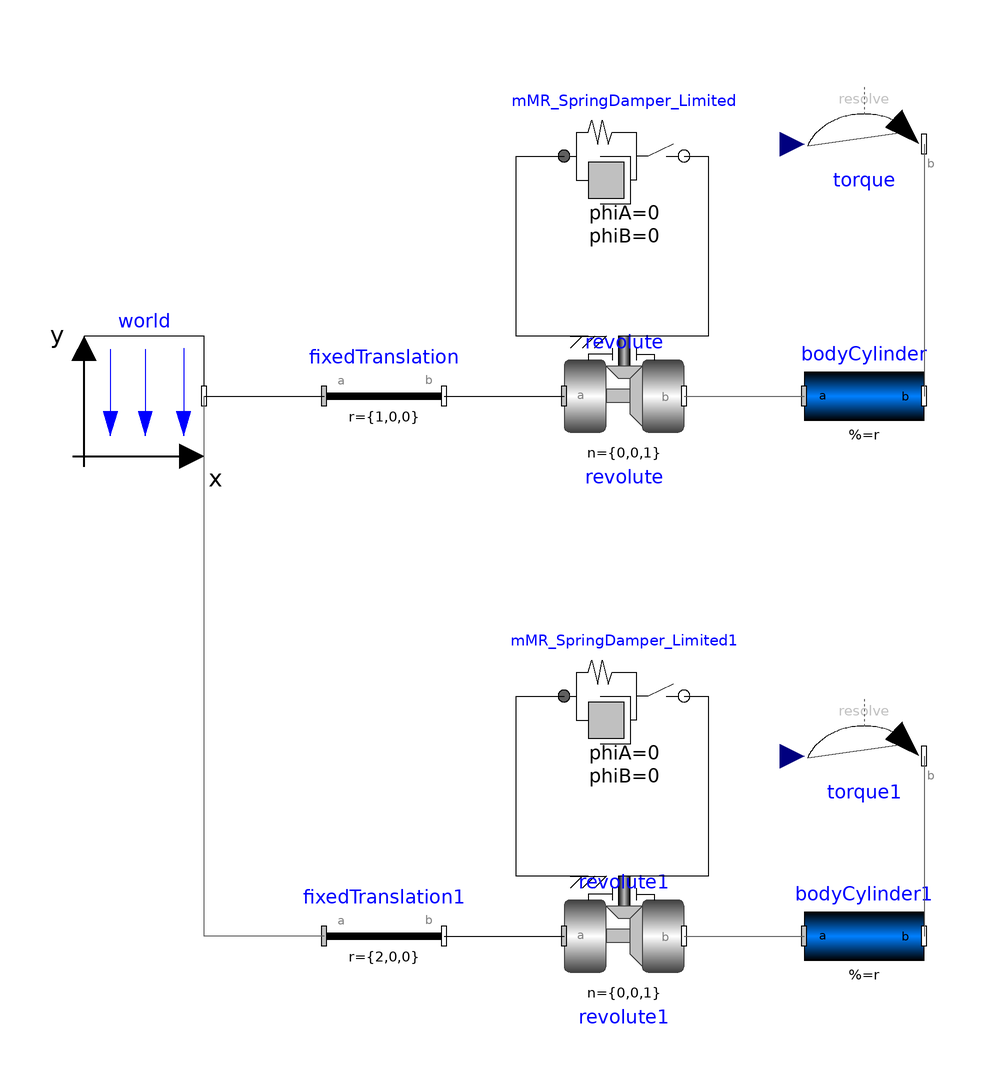

This picture is the connection diagram that the Modelica source below describes through its graphical annotations.

model MMR_SpringDamper_Limited_exe
  inner Modelica.Mechanics.MultiBody.World world annotation(
    Placement(visible = true, transformation(origin = {-90, 10}, extent = {{-10, -10}, {10, 10}}, rotation = 0)));
  Modelica.Mechanics.MultiBody.Joints.Revolute revolute(useAxisFlange = true)  annotation(
    Placement(visible = true, transformation(origin = {-10, 10}, extent = {{-10, -10}, {10, 10}}, rotation = 0)));
  Modelica.Mechanics.MultiBody.Parts.FixedTranslation fixedTranslation(r = {1, 0, 0})  annotation(
    Placement(visible = true, transformation(origin = {-50, 10}, extent = {{-10, -10}, {10, 10}}, rotation = 0)));
  Modelica.Mechanics.MultiBody.Parts.BodyCylinder bodyCylinder(r = {1, 0, 0})  annotation(
    Placement(visible = true, transformation(origin = {30, 10}, extent = {{-10, -10}, {10, 10}}, rotation = 0)));
  Modelica.Mechanics.MultiBody.Forces.WorldTorque torque annotation(
    Placement(visible = true, transformation(origin = {30, 52}, extent = {{-10, -10}, {10, 10}}, rotation = 0)));
  MMR_SpringDamper_Limited mMR_SpringDamper_Limited(c = 1000, d = 0, phi_rel_start = 1, phi_rel_stop =2)  annotation(
    Placement(visible = true, transformation(origin = {-10, 50}, extent = {{-10, -10}, {10, 10}}, rotation = 0)));
  Modelica.Mechanics.MultiBody.Joints.Revolute revolute1(useAxisFlange = true) annotation(
    Placement(visible = true, transformation(origin = {-10, -80}, extent = {{-10, -10}, {10, 10}}, rotation = 0)));
  MMR_SpringDamper_Limited mMR_SpringDamper_Limited1(c = 0, d = 1000, phi_rel_start = 1, phi_rel_stop = 2) annotation(
    Placement(visible = true, transformation(origin = {-10, -40}, extent = {{-10, -10}, {10, 10}}, rotation = 0)));
  Modelica.Mechanics.MultiBody.Parts.BodyCylinder bodyCylinder1(r = {1, 0, 0}) annotation(
    Placement(visible = true, transformation(origin = {30, -80}, extent = {{-10, -10}, {10, 10}}, rotation = 0)));
  Modelica.Mechanics.MultiBody.Parts.FixedTranslation fixedTranslation1(r = {2, 0, 0}) annotation(
    Placement(visible = true, transformation(origin = {-50, -80}, extent = {{-10, -10}, {10, 10}}, rotation = 0)));
  Modelica.Mechanics.MultiBody.Forces.WorldTorque torque1 annotation(
    Placement(visible = true, transformation(origin = {30, -50}, extent = {{-10, -10}, {10, 10}}, rotation = 0)));
equation
  torque.torque = {0, 0, 500};
  torque1.torque = {0, 0, 500};
  connect(torque.frame_b, bodyCylinder.frame_b) annotation(
    Line(points = {{40, 52}, {40, 10}}, color = {95, 95, 95}));
  connect(world.frame_b, fixedTranslation.frame_a) annotation(
    Line(points = {{-80, 10}, {-60, 10}}));
  connect(fixedTranslation.frame_b, revolute.frame_a) annotation(
    Line(points = {{-40, 10}, {-20, 10}}));
  connect(revolute.frame_b, bodyCylinder.frame_a) annotation(
    Line(points = {{0, 10}, {20, 10}}, color = {95, 95, 95}));
  connect(mMR_SpringDamper_Limited.flange_b, revolute.axis) annotation(
    Line(points = {{0, 50}, {4, 50}, {4, 20}, {-10, 20}}));
  connect(revolute.support, mMR_SpringDamper_Limited.flange_a) annotation(
    Line(points = {{-16, 20}, {-28, 20}, {-28, 50}, {-20, 50}}));
  connect(revolute1.frame_b, bodyCylinder1.frame_a) annotation(
    Line(points = {{0, -80}, {20, -80}}, color = {95, 95, 95}));
  connect(fixedTranslation1.frame_b, revolute1.frame_a) annotation(
    Line(points = {{-40, -80}, {-20, -80}}));
  connect(mMR_SpringDamper_Limited1.flange_b, revolute1.axis) annotation(
    Line(points = {{0, -40}, {4, -40}, {4, -70}, {-10, -70}}));
  connect(revolute1.support, mMR_SpringDamper_Limited1.flange_a) annotation(
    Line(points = {{-16, -70}, {-28, -70}, {-28, -40}, {-20, -40}}));
  connect(fixedTranslation1.frame_a, world.frame_b) annotation(
    Line(points = {{-60, -80}, {-80, -80}, {-80, 10}, {-80, 10}}, color = {95, 95, 95}));
  connect(torque1.frame_b, bodyCylinder1.frame_b) annotation(
    Line(points = {{40, -50}, {40, -50}, {40, -80}, {40, -80}}, color = {95, 95, 95}));
  annotation(
    Diagram(coordinateSystem(extent = {{-100, -100}, {200, 100}})),
    uses(Modelica(version = "3.2.2")));
end MMR_SpringDamper_Limited_exe;